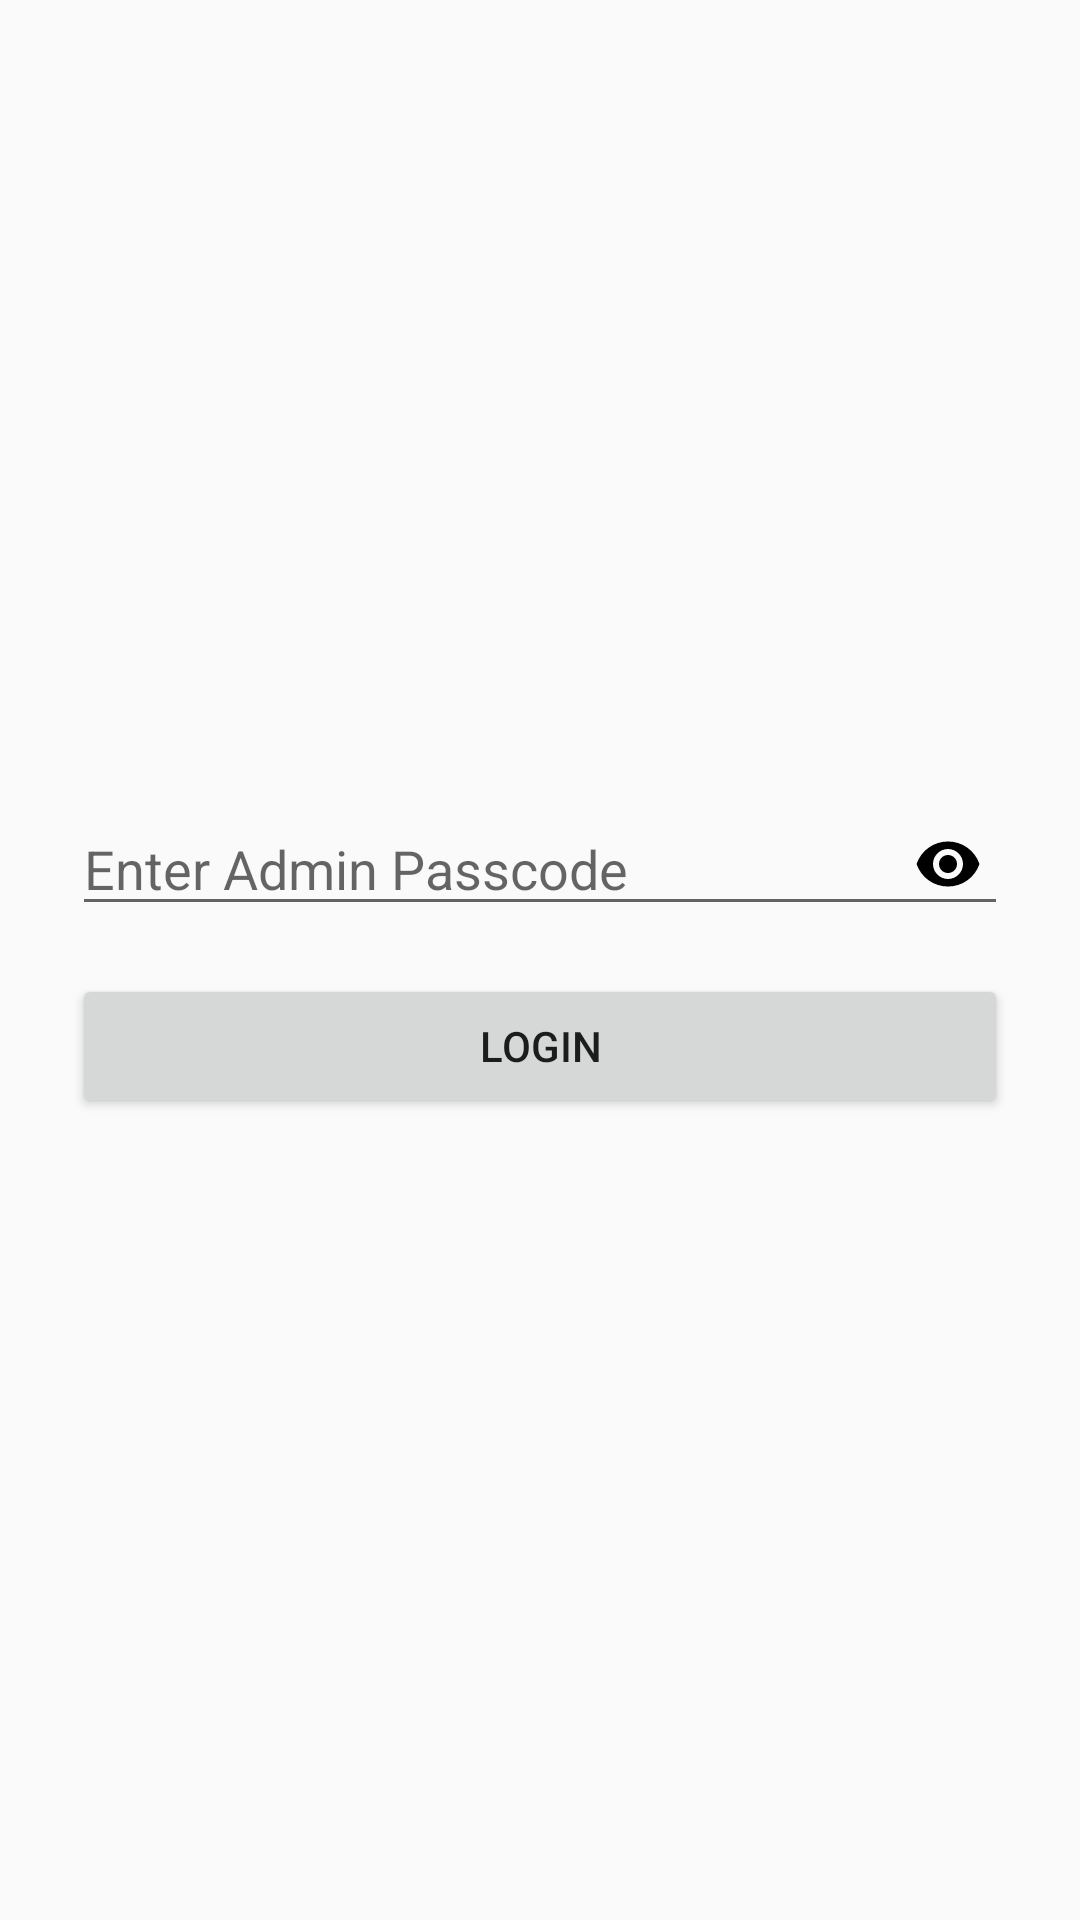

Produce the Android XML layout that renders to this screen, including the resource entries it uses.
<!-- AndroidManifest.xml: application theme Theme.attendance -->
<!-- res/layout/activity_admin_login.xml -->
<?xml version="1.0" encoding="utf-8"?>
<RelativeLayout xmlns:android="http://schemas.android.com/apk/res/android"
    android:id="@+id/loginLayout"
    android:layout_width="match_parent"
    android:layout_height="match_parent"
    android:padding="24dp">

    
    <ImageButton
        android:id="@+id/btnSettings"
        android:layout_width="wrap_content"
        android:layout_height="wrap_content"
        android:layout_alignParentEnd="true"
        android:layout_alignParentTop="true"
        android:background="@android:color/transparent"
        android:src="@drawable/ic_settings"
        android:contentDescription="Change Server URL" />

    
    <LinearLayout
        android:layout_width="match_parent"
        android:layout_height="wrap_content"
        android:orientation="vertical"
        android:layout_centerInParent="true">

        <RelativeLayout
            android:layout_width="match_parent"
            android:layout_height="wrap_content"
            android:layout_marginBottom="16dp">

            <EditText
                android:id="@+id/editPasscode"
                android:layout_width="match_parent"
                android:layout_height="wrap_content"
                android:hint="Enter Admin Passcode"
                android:inputType="textPassword"
                android:paddingEnd="48dp"
                android:layout_alignParentStart="true"
                android:layout_centerVertical="true" />

            <ImageButton
                android:id="@+id/togglePassVisibility"
                android:layout_width="40dp"
                android:layout_height="40dp"
                android:layout_alignParentEnd="true"
                android:layout_centerVertical="true"
                android:background="@android:color/transparent"
                android:src="@drawable/ic_eye"
                android:contentDescription="Toggle Password Visibility" />
        </RelativeLayout>

        <Button
            android:id="@+id/btnAdminLogin"
            android:layout_width="match_parent"
            android:layout_height="wrap_content"
            android:text="Login" />
    </LinearLayout>

</RelativeLayout>
<!-- resources referenced by this layout -->
<resources>
  <!-- drawable ic_eye (drawable) -->
  <?xml version="1.0" encoding="utf-8"?>
  <vector xmlns:android="http://schemas.android.com/apk/res/android"
      android:width="24dp" android:height="24dp"
      android:viewportWidth="24" android:viewportHeight="24">
      <path
          android:fillColor="#FF000000"
          android:pathData="M12,4.5C7.305,4.5 3.135,7.36 1.5,12c1.635,4.64 5.805,7.5 10.5,7.5s8.865,-2.86 10.5,-7.5c-1.635,-4.64 -5.805,-7.5 -10.5,-7.5zM12,17c-2.76,0 -5,-2.24 -5,-5s2.24,-5 5,-5 5,2.24 5,5 -2.24,5 -5,5zM12,9c-1.66,0 -3,1.34 -3,3s1.34,3 3,3 3,-1.34 3,-3 -1.34,-3 -3,-3z"/>
  </vector>
  <style name="Theme.attendance" parent="Theme.AppCompat.Light.NoActionBar">
          
          <item name="colorPrimary">#6200EE</item>
          <item name="colorPrimaryDark">#3700B3</item>
          <item name="colorAccent">#03DAC5</item>
      </style>
</resources>
